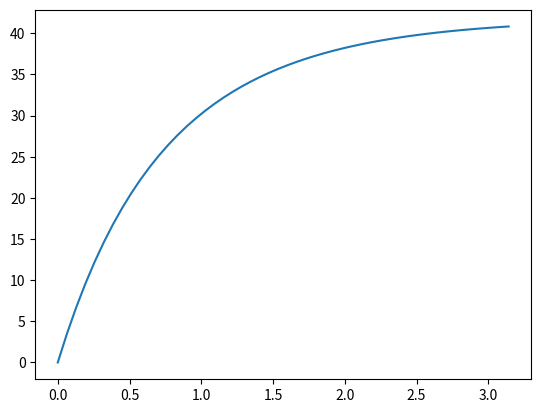

Generate this figure with matplotlib:

from math import sin, cos, asin, acos, pi
import numpy as np
from scipy.integrate import odeint
import matplotlib.pyplot as plt
  
  
def func(theta, phi, D, relateve_angle0):
  # relateve_angle0 = theta0 - (phi0 + pi/2)
  p = 1.7 # Distance between keycart wheel center and pallete cart wheel center
  r = D / (1 + cos(relateve_angle0))
  dtheta_dphi = r / p * cos(theta - phi)
  return dtheta_dphi
  
theta0 = pi/2
phi0 = 0.0
phi_end = pi
D = 5.1

relative_angle0 = theta0 - (phi0 + pi/2)

phi = np.linspace(phi0, phi_end, 50)
  
theta_t = odeint(func, theta0, phi, args=(D,relative_angle0))
print("Calculation finished!")

keycart_pose = phi+pi/2
pallet_pose = theta_t[:,0]
print('Last relative angle: {:.1f}'.format((keycart_pose[-1]-pallet_pose[-1])*180/pi))

plt.plot(phi, (keycart_pose-pallet_pose)*180/pi)
plt.show()